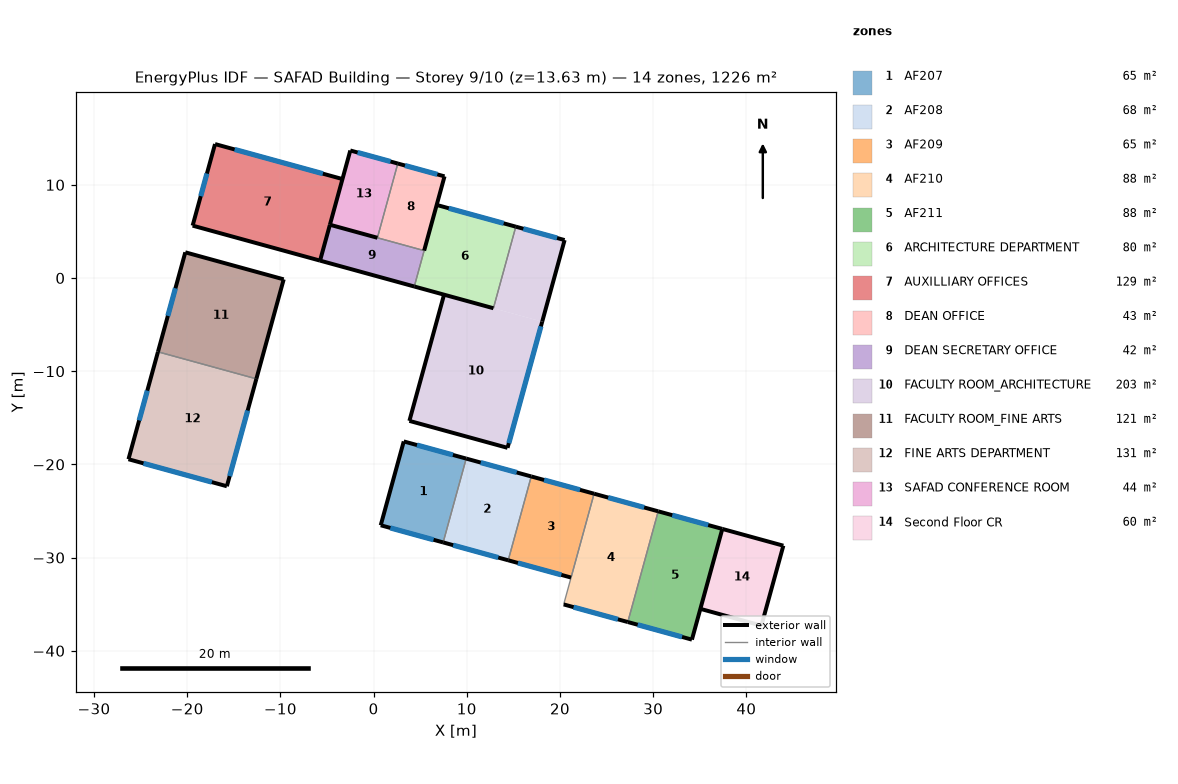
=== STOREY PLAN SPEC (per zone: floor XY polygon, exterior-wall plan segments, windows/doors) ===
zone 1: AF207  (64.8 m²)
  floor: (9.94, -19.38) (7.47, -28.37) (0.77, -26.53) (3.24, -17.54)
  exterior wall: (3.24, -17.54) – (0.77, -26.53)  [9.3 m]
  exterior wall: (0.77, -26.53) – (7.47, -28.37)  [6.9 m]
    window: (1.80, -26.82) – (6.43, -28.09)  [11.3 m²]
  exterior wall: (9.94, -19.38) – (3.24, -17.54)  [6.9 m]
    window: (8.51, -18.99) – (4.66, -17.93)  [2.0 m²]
  interior walls: 1
zone 2: AF208  (67.5 m²)
  floor: (16.92, -21.29) (14.45, -30.29) (7.47, -28.37) (9.94, -19.38)
  exterior wall: (16.92, -21.29) – (9.94, -19.38)  [7.2 m]
    window: (15.35, -20.86) – (11.50, -19.81)  [2.0 m²]
  exterior wall: (7.47, -28.37) – (14.45, -30.29)  [7.2 m]
    window: (8.54, -28.67) – (13.38, -30.00)  [11.7 m²]
  interior walls: 2
zone 3: AF209  (65.2 m²)
  floor: (23.66, -23.15) (21.19, -32.14) (14.45, -30.29) (16.92, -21.29)
  exterior wall: (23.66, -23.15) – (16.92, -21.29)  [7.0 m]
    window: (22.15, -22.73) – (18.29, -21.67)  [2.0 m²]
  exterior wall: (14.45, -30.29) – (21.19, -32.14)  [7.0 m]
    window: (15.49, -30.58) – (20.15, -31.86)  [11.3 m²]
  interior walls: 2
zone 4: AF210  (87.9 m²)
  floor: (30.54, -25.04) (27.28, -36.92) (20.40, -35.03) (23.66, -23.15)
  exterior wall: (20.40, -35.03) – (27.28, -36.92)  [7.1 m]
    window: (21.46, -35.32) – (26.22, -36.62)  [11.5 m²]
  exterior wall: (30.54, -25.04) – (23.66, -23.15)  [7.1 m]
    window: (29.03, -24.62) – (25.17, -23.56)  [2.0 m²]
  interior walls: 2
zone 5: AF211  (87.9 m²)
  floor: (37.42, -26.92) (34.16, -38.80) (27.28, -36.92) (30.54, -25.04)
  exterior wall: (37.42, -26.92) – (30.54, -25.04)  [7.1 m]
    window: (35.91, -26.51) – (32.05, -25.45)  [2.0 m²]
  exterior wall: (27.28, -36.92) – (34.16, -38.80)  [7.1 m]
    window: (28.34, -37.21) – (33.10, -38.51)  [11.5 m²]
  exterior wall: (34.16, -38.80) – (37.42, -26.92)  [12.3 m]
  interior walls: 1
zone 6: ARCHITECTURE DEPARTMENT  (79.9 m²)
  floor: (15.26, 5.51) (12.86, -3.24) (4.37, -0.91) (6.77, 7.84)
  exterior wall: (4.37, -0.91) – (12.86, -3.24)  [8.8 m]
  exterior wall: (15.26, 5.51) – (6.77, 7.84)  [8.8 m]
    window: (13.96, 5.87) – (8.07, 7.48)  [14.3 m²]
  interior walls: 2
zone 7: AUXILLIARY OFFICES  (128.7 m²)
  floor: (-3.34, 10.62) (-5.74, 1.86) (-19.42, 5.62) (-17.01, 14.37)
  exterior wall: (-3.34, 10.62) – (-17.01, 14.37)  [14.2 m]
    window: (-5.44, 11.19) – (-14.91, 13.79)  [23.0 m²]
  exterior wall: (-19.42, 5.62) – (-5.74, 1.86)  [14.2 m]
  exterior wall: (-17.01, 14.37) – (-19.42, 5.62)  [9.1 m]
    window: (-17.88, 11.21) – (-18.55, 8.78)  [5.9 m²]
  interior walls: 1
zone 8: DEAN OFFICE  (43.0 m²)
  floor: (7.61, 10.91) (5.42, 2.94) (0.41, 4.32) (2.60, 12.28)
  exterior wall: (7.61, 10.91) – (2.60, 12.28)  [5.2 m]
    window: (6.84, 11.12) – (3.37, 12.07)  [8.4 m²]
  exterior wall: (5.42, 2.94) – (7.61, 10.91)  [8.3 m]
  interior walls: 2
zone 9: DEAN SECRETARY OFFICE  (41.9 m²)
  floor: (5.42, 2.94) (4.37, -0.91) (-5.74, 1.86) (-4.69, 5.71)
  exterior wall: (-5.74, 1.86) – (4.37, -0.91)  [10.5 m]
  exterior wall: (-4.69, 5.71) – (-5.74, 1.86)  [4.0 m]
  interior walls: 2
zone 10: FACULTY ROOM_ARCHITECTURE  (202.7 m²)
  floor: (20.50, 4.07) (18.09, -4.68) (12.86, -3.24) (15.26, 5.51)
  floor: (18.09, -4.68) (14.37, -18.22) (3.84, -15.33) (7.56, -1.79)
  exterior wall: (20.50, 4.07) – (15.26, 5.51)  [5.4 m]
    window: (19.69, 4.29) – (16.07, 5.29)  [8.8 m²]
  exterior wall: (3.84, -15.33) – (14.37, -18.22)  [10.9 m]
  exterior wall: (18.09, -4.68) – (20.50, 4.07)  [9.1 m]
  exterior wall: (7.56, -1.79) – (3.84, -15.33)  [14.0 m]
  exterior wall: (14.37, -18.22) – (18.09, -4.68)  [14.0 m]
    window: (14.51, -17.72) – (17.95, -5.19)  [26.0 m²]
  interior walls: 2
zone 11: FACULTY ROOM_FINE ARTS  (121.2 m²)
  floor: (-9.65, -0.14) (-12.58, -10.82) (-23.14, -7.92) (-20.20, 2.76)
  exterior wall: (-12.58, -10.82) – (-9.65, -0.14)  [11.1 m]
  exterior wall: (-20.20, 2.76) – (-23.14, -7.92)  [11.1 m]
    window: (-21.26, -1.10) – (-22.08, -4.06)  [7.2 m²]
  exterior wall: (-9.65, -0.14) – (-20.20, 2.76)  [11.0 m]
  interior walls: 1
zone 12: FINE ARTS DEPARTMENT  (130.9 m²)
  floor: (-12.58, -10.82) (-15.74, -22.35) (-26.30, -19.45) (-23.14, -7.92)
  exterior wall: (-23.14, -7.92) – (-26.30, -19.45)  [12.0 m]
    window: (-24.28, -12.09) – (-25.16, -15.28)  [7.7 m²]
  exterior wall: (-15.74, -22.35) – (-12.58, -10.82)  [12.0 m]
    window: (-15.44, -21.26) – (-13.51, -14.22)  [14.6 m²]
  exterior wall: (-26.30, -19.45) – (-15.74, -22.35)  [11.0 m]
    window: (-24.69, -19.89) – (-17.35, -21.90)  [17.7 m²]
  interior walls: 1
zone 13: SAFAD CONFERENCE ROOM  (43.7 m²)
  floor: (2.60, 12.28) (0.41, 4.32) (-4.69, 5.71) (-2.50, 13.68)
  exterior wall: (2.60, 12.28) – (-2.50, 13.68)  [5.3 m]
    window: (1.82, 12.50) – (-1.72, 13.47)  [8.6 m²]
  exterior wall: (-4.69, 5.71) – (0.41, 4.32)  [5.3 m]
  exterior wall: (-2.50, 13.68) – (-4.69, 5.71)  [8.3 m]
  interior walls: 1
zone 14: Second Floor CR  (60.4 m²)
  floor: (43.97, -28.72) (41.61, -37.30) (35.07, -35.50) (37.42, -26.92)
  exterior wall: (43.97, -28.72) – (37.42, -26.92)  [6.8 m]
  exterior wall: (41.61, -37.30) – (43.97, -28.72)  [8.9 m]
  exterior wall: (35.07, -35.50) – (41.61, -37.30)  [6.8 m]
  interior walls: 1

=== DERIVED (storey summary) ===
Building: SAFAD Building
Storey: 9 of 10  (floor level z = 13.63 m)
Storey gross floor area: 1225.7 m²
Zones on this storey: 14
  - AF207: floor 64.8 m²; exterior wall 23.2 m (75.3 m²); 2 window(s) 13.3 m²; WWR 17.6%
  - AF208: floor 67.5 m²; exterior wall 14.5 m (46.9 m²); 2 window(s) 13.7 m²; WWR 29.3%
  - AF209: floor 65.2 m²; exterior wall 14.0 m (45.3 m²); 2 window(s) 13.3 m²; WWR 29.4%
  - AF210: floor 87.9 m²; exterior wall 14.3 m (46.2 m²); 2 window(s) 13.5 m²; WWR 29.3%
  - AF211: floor 87.9 m²; exterior wall 26.6 m (86.2 m²); 2 window(s) 13.5 m²; WWR 15.7%
  - ARCHITECTURE DEPARTMENT: floor 79.9 m²; exterior wall 17.6 m (57.1 m²); 1 window(s) 14.3 m²; WWR 25.0%
  - AUXILLIARY OFFICES: floor 128.7 m²; exterior wall 37.4 m (121.3 m²); 2 window(s) 28.9 m²; WWR 23.8%
  - DEAN OFFICE: floor 43.0 m²; exterior wall 13.5 m (43.6 m²); 1 window(s) 8.4 m²; WWR 19.3%
  - DEAN SECRETARY OFFICE: floor 41.9 m²; exterior wall 14.5 m (46.9 m²); WWR 0.0%
  - FACULTY ROOM_ARCHITECTURE: floor 202.7 m²; exterior wall 53.5 m (173.4 m²); 2 window(s) 34.8 m²; WWR 20.1%
  - FACULTY ROOM_FINE ARTS: floor 121.2 m²; exterior wall 33.1 m (107.2 m²); 1 window(s) 7.2 m²; WWR 6.7%
  - FINE ARTS DEPARTMENT: floor 130.9 m²; exterior wall 34.9 m (112.9 m²); 3 window(s) 40.0 m²; WWR 35.4%
  - SAFAD CONFERENCE ROOM: floor 43.7 m²; exterior wall 18.8 m (61.0 m²); 1 window(s) 8.6 m²; WWR 14.1%
  - Second Floor CR: floor 60.4 m²; exterior wall 22.5 m (72.8 m²); WWR 0.0%
Zone adjacency: (none detected)